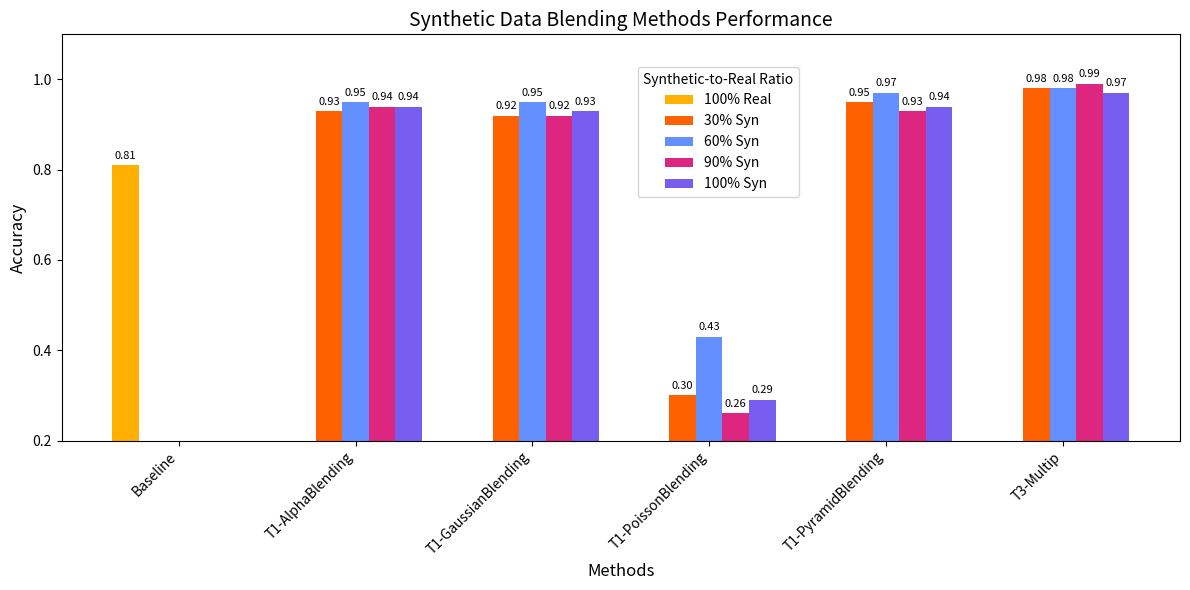

Generate this figure with matplotlib: (Note: this script raises an exception after producing the figure.)
import matplotlib.pyplot as plt
import numpy as np

# Data
methods = ['Baseline', 'T1-AlphaBlending', 'T1-GaussianBlending',
           'T1-PoissonBlending', 'T1-PyramidBlending', 'T3-Multip']
ratios = ['100% Real', '30% Syn', '60% Syn', '90% Syn', '100% Syn']
data = {
    'Baseline': [0.81, np.nan, np.nan, np.nan, np.nan],
    'T1-AlphaBlending': [np.nan, 0.93, 0.95, 0.94, 0.94],
    'T1-GaussianBlending': [np.nan, 0.92, 0.95, 0.92, 0.93],
    'T1-PoissonBlending': [np.nan, 0.30, 0.43, 0.26, 0.29],
    'T1-PyramidBlending': [np.nan, 0.95, 0.97, 0.93, 0.94],
    'T3-Multip': [np.nan, 0.98, 0.98, 0.99, 0.97]
}

# Define blue color palette
bar_colors = ['#ffb000', '#fe6100', '#648fff', '#dc267f',
              '#785ef0']  # Different shades of blue

# Create the bar chart
x = np.arange(len(methods))  # the label locations
width = 0.15  # the width of the bars

fig, ax = plt.subplots(figsize=(12, 6))

# Plot each ratio
for i, ratio in enumerate(ratios):
    values = [data[method][i] if not np.isnan(
        data[method][i]) else np.nan for method in methods]
    ax.bar(x + i * width, values, width, label=ratio, color=bar_colors[i])
    # add the values on top of the bars
    for j, value in enumerate(values):
        if not np.isnan(value):
            ax.text(j + i * width, value + 0.01, f'{value:.2f}',
                    ha='center', va='bottom', fontsize=8)

# Add labels, title, and legend
ax.set_xlabel('Methods', fontsize=12)
ax.set_ylabel('Accuracy', fontsize=12)
ax.set_title('Synthetic Data Blending Methods Performance', fontsize=14)
ax.set_xticks(x + 2 * width)
ax.set_xticklabels(methods, rotation=45, ha='right')
ax.legend(title='Synthetic-to-Real Ratio', loc=(0.515, 0.6))  # over T2-Poisson
# ax.legend(title='Synthetic-to-Real Ratio', loc=(0.07, 0.65))
# start at 0.2 and end at 1.0
ax.set_ylim(0.2, 1.1)


# Display the chart
plt.tight_layout()
plt.savefig('gfx/results/bar_plot.png', transparent=False)
plt.show()
